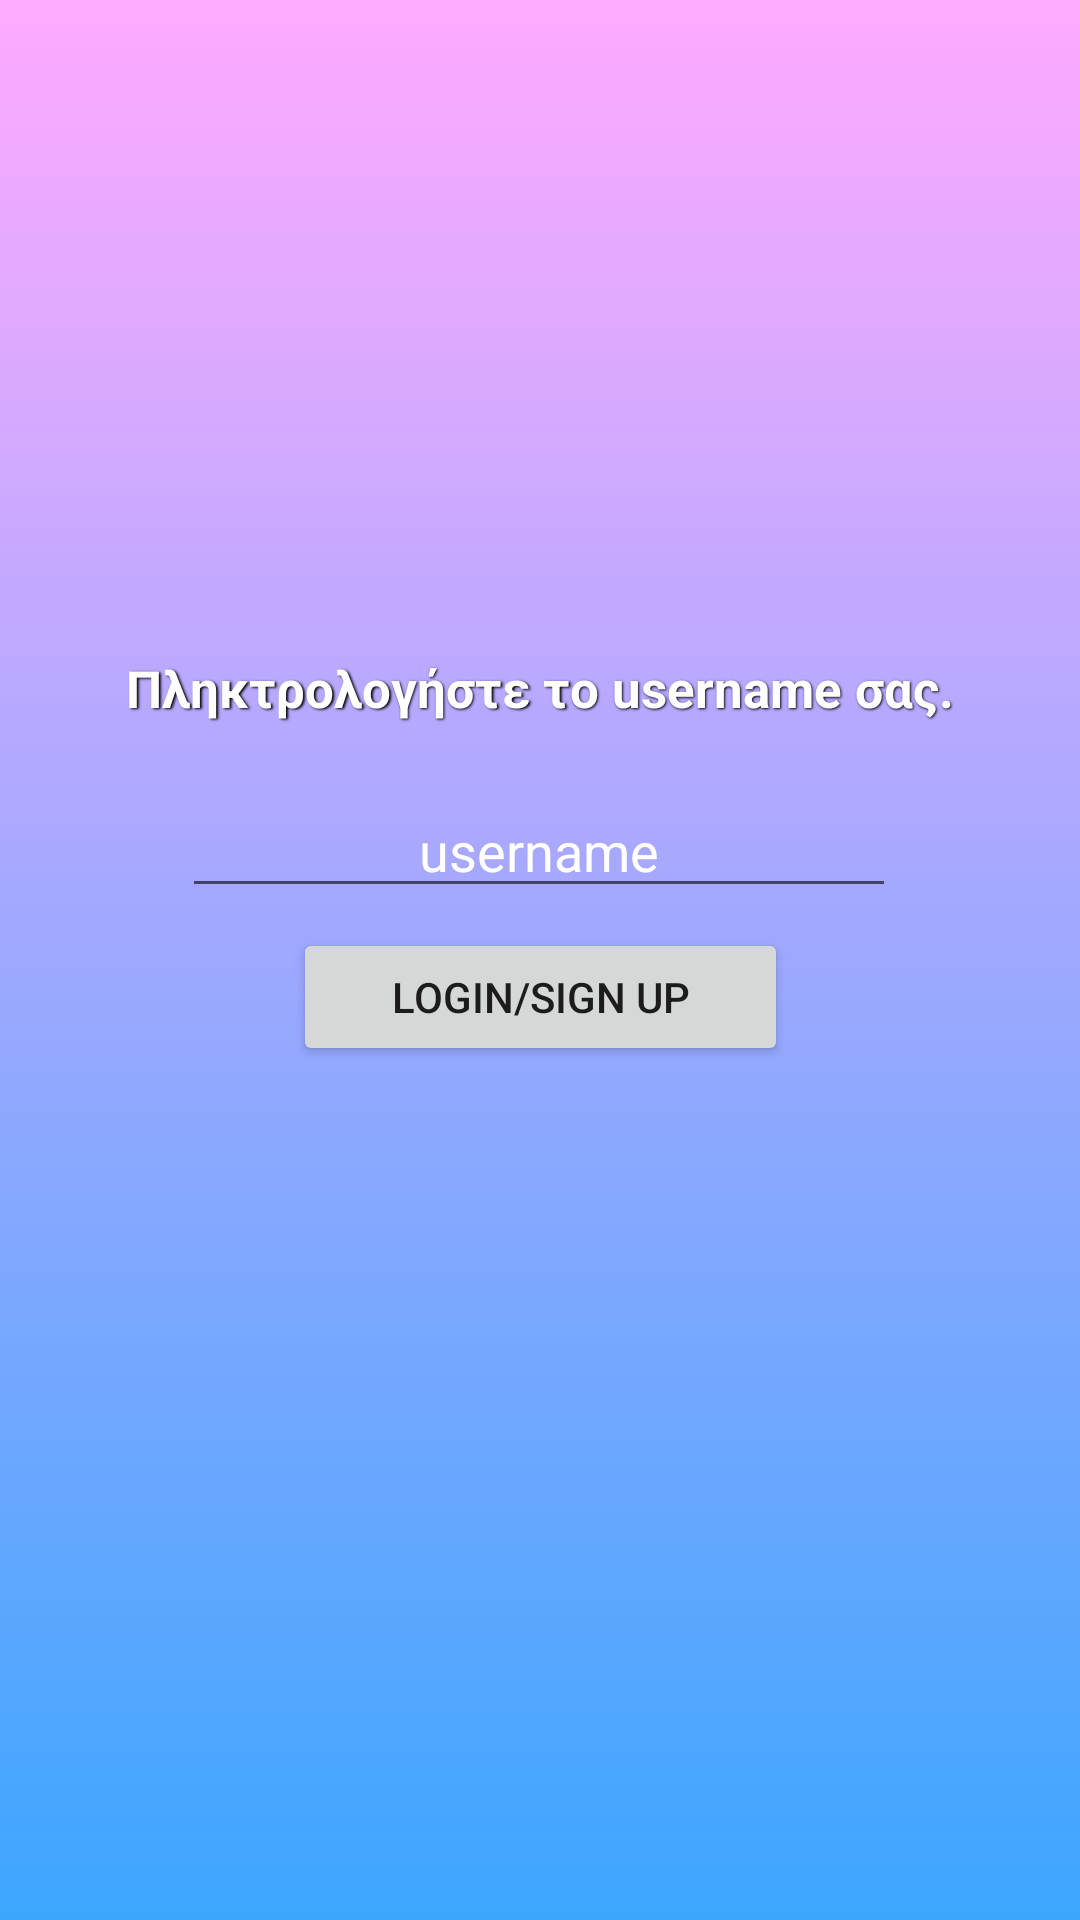

Here is an Android app screen rendered from its layout file. Give the layout XML and the strings, colors and styles it references.
<!-- AndroidManifest.xml: application theme Theme.KatanemhmenaApplication -->
<!-- res/layout/activity_main.xml -->
<?xml version="1.0" encoding="utf-8"?>
<androidx.constraintlayout.widget.ConstraintLayout
    xmlns:android="http://schemas.android.com/apk/res/android"
    xmlns:app="http://schemas.android.com/apk/res-auto"
    xmlns:tools="http://schemas.android.com/tools"
    android:layout_width="match_parent"
    android:layout_height="match_parent"
    android:background="@drawable/gradient"
    tools:context=".MainActivity">

    <TextView
        android:id="@+id/txtInfo"
        android:layout_width="298dp"
        android:layout_height="34dp"
        android:text="Πληκτρολογήστε το username σας."
        android:textSize="17dp"
        android:textStyle="bold"
        android:textAlignment="center"
        app:layout_constraintBottom_toBottomOf="parent"
        app:layout_constraintEnd_toEndOf="parent"
        app:layout_constraintHorizontal_bias="0.495"
        app:layout_constraintStart_toStartOf="parent"
        app:layout_constraintTop_toTopOf="parent"
        app:layout_constraintVertical_bias="0.36"
        android:textColor="@color/white"
        android:shadowColor="#000000"
        android:shadowDx="1.5"
        android:shadowDy="1.3"
        android:shadowRadius="1.6"
        />

    <EditText
        android:id="@+id/edtUsername"
        android:layout_width="238dp"
        android:layout_height="40dp"
        android:hint="username"
        android:textColorHint="@color/white"
        android:textAlignment="center"
        app:layout_constraintBottom_toBottomOf="parent"
        app:layout_constraintEnd_toEndOf="parent"
        app:layout_constraintHorizontal_bias="0.497"
        app:layout_constraintStart_toStartOf="parent"
        app:layout_constraintTop_toTopOf="parent"
        app:layout_constraintVertical_bias="0.438"
        />

    <Button
        android:id="@+id/btnLoginSignup"
        android:layout_width="165dp"
        android:layout_height="46dp"
        android:text="Login/Sign up"
        app:layout_constraintBottom_toBottomOf="parent"
        app:layout_constraintEnd_toEndOf="parent"
        app:layout_constraintStart_toStartOf="parent"
        app:layout_constraintTop_toTopOf="parent"
        app:layout_constraintVertical_bias="0.521"
        />


</androidx.constraintlayout.widget.ConstraintLayout>
<!-- resources referenced by this layout -->
<resources>
  <color name="white">#FFFFFFFF</color>
  <!-- drawable gradient (drawable) -->
  <?xml version="1.0" encoding="utf-8"?>
  <shape xmlns:android="http://schemas.android.com/apk/res/android">
  
      <gradient
  
          android:startColor="@color/colorAccent"
          android:endColor="@color/colorSecondary"
          android:angle="270"
          />
  
  
  </shape>
  <style name="Theme.KatanemhmenaApplication" parent="Theme.MaterialComponents.DayNight.DarkActionBar">
          
          <item name="colorPrimary">@color/purple_500</item>
          <item name="colorPrimaryVariant">@color/purple_700</item>
          <item name="colorOnPrimary">@color/white</item>
          
          <item name="colorSecondary">@color/teal_200</item>
          <item name="colorSecondaryVariant">@color/teal_700</item>
          <item name="colorOnSecondary">@color/black</item>
          
          <item name="android:statusBarColor" tools:targetApi="l">?attr/colorPrimaryVariant</item>
          
      </style>
  <color name="colorAccent">#FFAAFF</color>
  <color name="colorSecondary">#F433A2FF</color>
  <color name="purple_500">#FF6200EE</color>
  <color name="purple_700">#FF3700B3</color>
  <color name="teal_200">#FF03DAC5</color>
  <color name="teal_700">#FF018786</color>
  <color name="black">#FF000000</color>
</resources>
